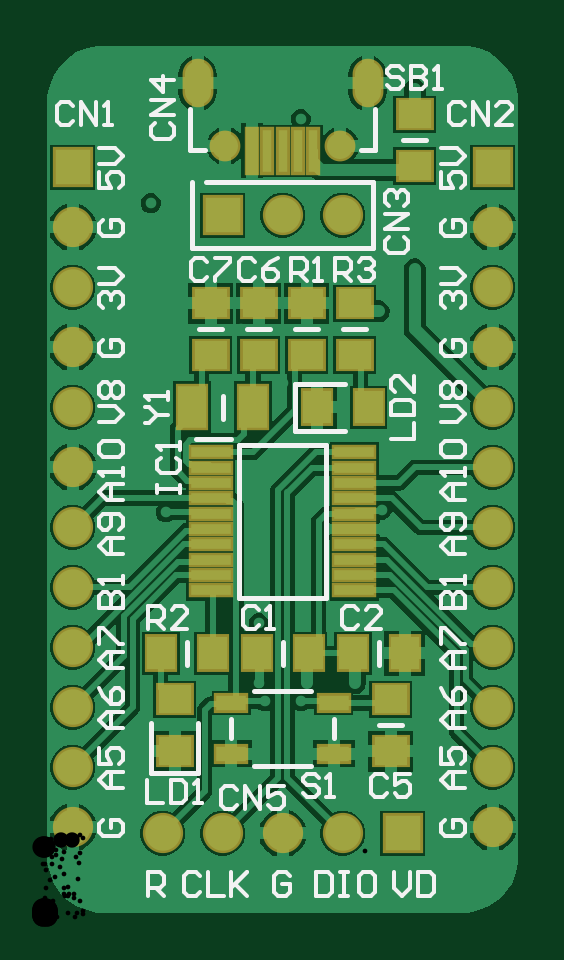
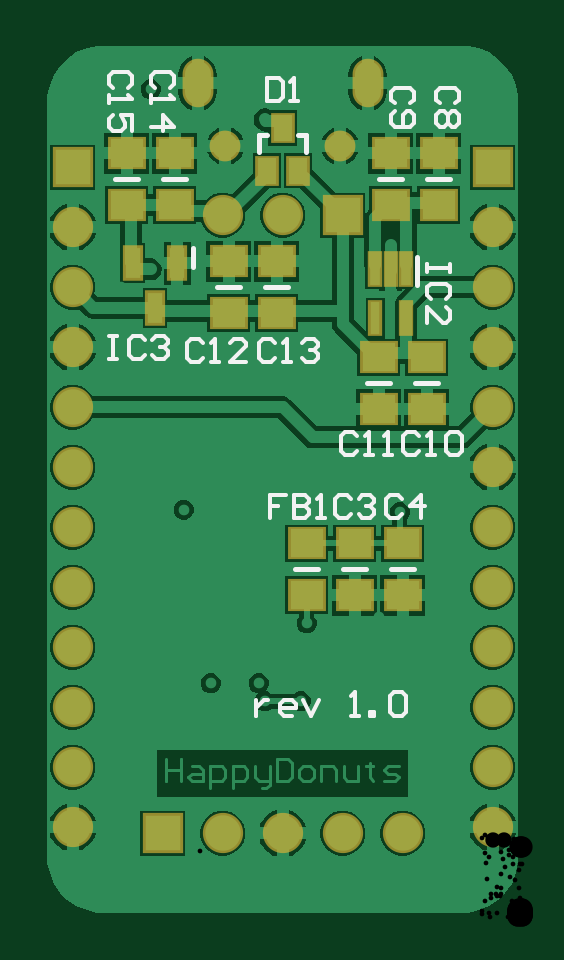
Circuit board: 10 layer files. Board 19.9 x 36.7 mm.
- drill: PCB1-RoundHoles.TXT (1132 bytes)
- drill: PCB1-SlotHoles.TXT (181 bytes)
- bottom_copper: PCB1.GBL (30639 bytes)
- bottom_silk: PCB1.GBO (5666 bytes)
- paste: PCB1.GBP (1043 bytes)
- bottom_mask: PCB1.GBS (1839 bytes)
- outline: PCB1.GKO (271 bytes)
- top_copper: PCB1.GTL (31228 bytes)
- top_silk: PCB1.GTO (12809 bytes)
- top_mask: PCB1.GTS (2208 bytes)

=== drill: PCB1-RoundHoles.TXT ===
M48
;Layer_Color=9474304
;FILE_FORMAT=4:4
METRIC,LZ
;TYPE=PLATED
T1F00S00C0.2000
T3F00S00C0.6500
T4F00S00C0.9000
%
T01
X0004318Y0006858
X000889Y0008128
X0009398Y0009144
X0010922
X0013462Y0008128
X0016002Y0006858
X0013208Y0009906
X0011176
X0009144
Y0012446
X0010922Y0012954
X0013716Y00127
X001524Y0012446
X0014986Y0016383
X0014351Y001726
X001651Y001778
X0017272Y001524
X001524Y0020066
X0015494Y0023114
X00127Y0022606
X001016
X0010922Y002032
X001143Y001778
X0009144Y0018288
X0007366Y0021336
X0008382Y0024892
X0009144Y0027686
X0005588Y0028448
Y0026416
X0004064Y0025654
Y0022606
X0005207Y0017145
X0003302Y0016002
X0006096Y00127
X0004572Y0030226
X0003556Y0033274
X0005588
X0010922Y0033782
X0014478Y0034036
X0015748Y0035052
X0017272Y0033528
X0017018Y002667
X0015748Y0027432
X00136449Y0027906
X0014224Y0025654
T03
X0007735Y0032656
X0012585
T04
X000127Y000381
Y000635
Y000889
X000508Y0003556
X000762
X001016
X00127
X001524
X001905Y000381
Y000635
Y000889
Y001143
Y001397
Y001651
Y001905
Y002159
Y002413
Y002667
Y002921
Y003175
X00127Y0029718
X001016
X000762
X000127Y002921
Y003175
Y002667
Y002413
Y002159
Y001905
Y001651
Y001397
Y001143
M30

=== drill: PCB1-SlotHoles.TXT ===
M48
;Layer_Color=9474304
;FILE_FORMAT=4:4
METRIC,LZ
;TYPE=PLATED
T2F00S00C0.5500
%
G90
G05
T02
G00X000656Y0035681
M15
G01Y0034931
M16
G00X001376Y0035681
M15
G01Y0034931
M16
M17
M30

=== bottom_copper: PCB1.GBL (30639 bytes, source omitted) ===
=== bottom_silk: PCB1.GBO ===
G04*
G04 #@! TF.GenerationSoftware,Altium Limited,Altium Designer,22.5.1 (42)*
G04*
G04 Layer_Color=32896*
%FSLAX44Y44*%
%MOMM*%
G71*
G04*
G04 #@! TF.SameCoordinates,DFEE975E-FB4D-4F5B-BE5F-A39223BB333C*
G04*
G04*
G04 #@! TF.FilePolarity,Positive*
G04*
G01*
G75*
%ADD10C,0.2000*%
%ADD11C,0.1520*%
%ADD12C,0.1524*%
D10*
X139600Y275360D02*
Y283360D01*
X44880Y267910D02*
Y279410D01*
X86440Y147320D02*
X96440D01*
X111600Y324120D02*
Y331120D01*
Y331370D01*
X108100D02*
X111600D01*
X91600D02*
X95100D01*
X91600Y324120D02*
Y331370D01*
X162640Y312420D02*
X172640D01*
X142320Y312420D02*
X152320D01*
X99140Y266700D02*
X109140D01*
X119460Y266700D02*
X129460D01*
X55960Y226060D02*
X65960D01*
X35640Y226060D02*
X45640D01*
X50880Y312420D02*
X60880D01*
X30560Y312420D02*
X40560D01*
X45800Y147320D02*
X55800D01*
X66120Y147320D02*
X76120D01*
D11*
X112780Y92004D02*
Y85340D01*
Y88672D01*
X111114Y90338D01*
X109448Y92004D01*
X107782D01*
X97785Y85340D02*
X101117D01*
X102783Y87006D01*
Y90338D01*
X101117Y92004D01*
X97785D01*
X96119Y90338D01*
Y88672D01*
X102783D01*
X92787Y92004D02*
X89454Y85340D01*
X86122Y92004D01*
X72793Y85340D02*
X69461D01*
X71127D01*
Y95337D01*
X72793Y93671D01*
X64462Y85340D02*
Y87006D01*
X62796D01*
Y85340D01*
X64462D01*
X56132Y93671D02*
X54465Y95337D01*
X51133D01*
X49467Y93671D01*
Y87006D01*
X51133Y85340D01*
X54465D01*
X56132Y87006D01*
Y93671D01*
D12*
X175056Y246298D02*
X171724D01*
X173390D01*
Y236302D01*
X175056D01*
X171724D01*
X160061Y244632D02*
X161727Y246298D01*
X165059D01*
X166725Y244632D01*
Y237968D01*
X165059Y236302D01*
X161727D01*
X160061Y237968D01*
X156728Y244632D02*
X155062Y246298D01*
X151730D01*
X150064Y244632D01*
Y242966D01*
X151730Y241300D01*
X153396D01*
X151730D01*
X150064Y239634D01*
Y237968D01*
X151730Y236302D01*
X155062D01*
X156728Y237968D01*
X30562Y276656D02*
Y273324D01*
Y274990D01*
X40558D01*
Y276656D01*
Y273324D01*
X32228Y261661D02*
X30562Y263327D01*
Y266659D01*
X32228Y268325D01*
X38892D01*
X40558Y266659D01*
Y263327D01*
X38892Y261661D01*
X40558Y251664D02*
Y258329D01*
X33894Y251664D01*
X32228D01*
X30562Y253330D01*
Y256662D01*
X32228Y258329D01*
X100248Y178988D02*
X106913D01*
Y173990D01*
X103581D01*
X106913D01*
Y168992D01*
X96916Y178988D02*
Y168992D01*
X91918D01*
X90252Y170658D01*
Y172324D01*
X91918Y173990D01*
X96916D01*
X91918D01*
X90252Y175656D01*
Y177322D01*
X91918Y178988D01*
X96916D01*
X86919Y168992D02*
X83587D01*
X85253D01*
Y178988D01*
X86919Y177322D01*
X108265Y355518D02*
Y345522D01*
X103266D01*
X101600Y347188D01*
Y353852D01*
X103266Y355518D01*
X108265D01*
X98268Y345522D02*
X94936D01*
X96602D01*
Y355518D01*
X98268Y353852D01*
X166848Y351272D02*
X165182Y352938D01*
Y356270D01*
X166848Y357936D01*
X173512D01*
X175178Y356270D01*
Y352938D01*
X173512Y351272D01*
X175178Y347939D02*
Y344607D01*
Y346273D01*
X165182D01*
X166848Y347939D01*
X165182Y332944D02*
Y339609D01*
X170180D01*
X168514Y336276D01*
Y334610D01*
X170180Y332944D01*
X173512D01*
X175178Y334610D01*
Y337942D01*
X173512Y339609D01*
X149068Y351272D02*
X147402Y352938D01*
Y356270D01*
X149068Y357936D01*
X155732D01*
X157398Y356270D01*
Y352938D01*
X155732Y351272D01*
X157398Y347939D02*
Y344607D01*
Y346273D01*
X147402D01*
X149068Y347939D01*
X157398Y334610D02*
X147402D01*
X152400Y339609D01*
Y332944D01*
X104892Y243362D02*
X106558Y245028D01*
X109890D01*
X111556Y243362D01*
Y236698D01*
X109890Y235032D01*
X106558D01*
X104892Y236698D01*
X101559Y235032D02*
X98227D01*
X99893D01*
Y245028D01*
X101559Y243362D01*
X93229D02*
X91562Y245028D01*
X88230D01*
X86564Y243362D01*
Y241696D01*
X88230Y240030D01*
X89896D01*
X88230D01*
X86564Y238364D01*
Y236698D01*
X88230Y235032D01*
X91562D01*
X93229Y236698D01*
X135372Y243362D02*
X137038Y245028D01*
X140370D01*
X142036Y243362D01*
Y236698D01*
X140370Y235032D01*
X137038D01*
X135372Y236698D01*
X132039Y235032D02*
X128707D01*
X130373D01*
Y245028D01*
X132039Y243362D01*
X117044Y235032D02*
X123708D01*
X117044Y241696D01*
Y243362D01*
X118710Y245028D01*
X122042D01*
X123708Y243362D01*
X70205Y203992D02*
X71871Y205658D01*
X75204D01*
X76870Y203992D01*
Y197328D01*
X75204Y195662D01*
X71871D01*
X70205Y197328D01*
X66873Y195662D02*
X63541D01*
X65207D01*
Y205658D01*
X66873Y203992D01*
X58542Y195662D02*
X55210D01*
X56876D01*
Y205658D01*
X58542Y203992D01*
X43931D02*
X45598Y205658D01*
X48930D01*
X50596Y203992D01*
Y197328D01*
X48930Y195662D01*
X45598D01*
X43931Y197328D01*
X40599Y195662D02*
X37267D01*
X38933D01*
Y205658D01*
X40599Y203992D01*
X32269D02*
X30602Y205658D01*
X27270D01*
X25604Y203992D01*
Y197328D01*
X27270Y195662D01*
X30602D01*
X32269Y197328D01*
Y203992D01*
X47468Y344566D02*
X45802Y346232D01*
Y349565D01*
X47468Y351231D01*
X54132D01*
X55798Y349565D01*
Y346232D01*
X54132Y344566D01*
Y341234D02*
X55798Y339568D01*
Y336236D01*
X54132Y334569D01*
X47468D01*
X45802Y336236D01*
Y339568D01*
X47468Y341234D01*
X49134D01*
X50800Y339568D01*
Y334569D01*
X28418Y344566D02*
X26752Y346232D01*
Y349565D01*
X28418Y351231D01*
X35082D01*
X36748Y349565D01*
Y346232D01*
X35082Y344566D01*
X28418Y341234D02*
X26752Y339568D01*
Y336236D01*
X28418Y334569D01*
X30084D01*
X31750Y336236D01*
X33416Y334569D01*
X35082D01*
X36748Y336236D01*
Y339568D01*
X35082Y341234D01*
X33416D01*
X31750Y339568D01*
X30084Y341234D01*
X28418D01*
X31750Y339568D02*
Y336236D01*
X51196Y177322D02*
X52862Y178988D01*
X56195D01*
X57861Y177322D01*
Y170658D01*
X56195Y168992D01*
X52862D01*
X51196Y170658D01*
X42866Y168992D02*
Y178988D01*
X47864Y173990D01*
X41199D01*
X72786Y177322D02*
X74452Y178988D01*
X77785D01*
X79451Y177322D01*
Y170658D01*
X77785Y168992D01*
X74452D01*
X72786Y170658D01*
X69454Y177322D02*
X67788Y178988D01*
X64455D01*
X62789Y177322D01*
Y175656D01*
X64455Y173990D01*
X66122D01*
X64455D01*
X62789Y172324D01*
Y170658D01*
X64455Y168992D01*
X67788D01*
X69454Y170658D01*
M02*

=== paste: PCB1.GBP ===
G04*
G04 #@! TF.GenerationSoftware,Altium Limited,Altium Designer,22.5.1 (42)*
G04*
G04 Layer_Color=128*
%FSLAX44Y44*%
%MOMM*%
G71*
G04*
G04 #@! TF.SameCoordinates,17787B26-E186-4963-9846-AF576F25C51E*
G04*
G04*
G04 #@! TF.FilePolarity,Positive*
G04*
G01*
G75*
%ADD25R,1.4000X1.2000*%
%ADD47R,0.6500X1.3000*%
%ADD48R,0.4500X1.3500*%
%ADD49R,0.4000X1.3500*%
%ADD50R,0.8000X1.1000*%
D25*
X91440Y136320D02*
D03*
Y158320D02*
D03*
X167640Y301420D02*
D03*
Y323420D02*
D03*
X147320D02*
D03*
Y301420D02*
D03*
X104140Y277700D02*
D03*
Y255700D02*
D03*
X124460D02*
D03*
Y277700D02*
D03*
X60960Y237060D02*
D03*
Y215060D02*
D03*
X40640D02*
D03*
Y237060D02*
D03*
X55880Y323420D02*
D03*
Y301420D02*
D03*
X35560D02*
D03*
Y323420D02*
D03*
X50800Y136320D02*
D03*
Y158320D02*
D03*
X71120D02*
D03*
Y136320D02*
D03*
D47*
X146100Y276860D02*
D03*
X165100D02*
D03*
X155600Y257860D02*
D03*
D48*
X62380Y274660D02*
D03*
X49380D02*
D03*
X55880D02*
D03*
D49*
X62380Y253660D02*
D03*
X49380D02*
D03*
D50*
X101600Y334120D02*
D03*
X108100Y316120D02*
D03*
X95100D02*
D03*
M02*

=== bottom_mask: PCB1.GBS ===
G04*
G04 #@! TF.GenerationSoftware,Altium Limited,Altium Designer,22.5.1 (42)*
G04*
G04 Layer_Color=16711935*
%FSLAX44Y44*%
%MOMM*%
G71*
G04*
G04 #@! TF.SameCoordinates,DFEE975E-FB4D-4F5B-BE5F-A39223BB333C*
G04*
G04*
G04 #@! TF.FilePolarity,Negative*
G04*
G01*
G75*
%ADD14R,1.6032X1.4032*%
%ADD19C,1.7032*%
%ADD20R,1.7032X1.7032*%
%ADD21C,1.3032*%
%ADD22O,1.3032X2.0532*%
%ADD23R,1.7032X1.7032*%
%ADD52R,0.8532X1.5032*%
%ADD53R,0.6532X1.5532*%
%ADD54R,0.6032X1.5532*%
%ADD55R,1.0032X1.3032*%
D14*
X91440Y136320D02*
D03*
Y158320D02*
D03*
X167640Y301420D02*
D03*
Y323420D02*
D03*
X147320D02*
D03*
Y301420D02*
D03*
X104140Y277700D02*
D03*
Y255700D02*
D03*
X124460D02*
D03*
Y277700D02*
D03*
X60960Y237060D02*
D03*
Y215060D02*
D03*
X40640D02*
D03*
Y237060D02*
D03*
X55880Y323420D02*
D03*
Y301420D02*
D03*
X35560D02*
D03*
Y323420D02*
D03*
X50800Y136320D02*
D03*
Y158320D02*
D03*
X71120D02*
D03*
Y136320D02*
D03*
D19*
X127000Y35560D02*
D03*
X101600D02*
D03*
X76200D02*
D03*
X50800D02*
D03*
X127000Y297180D02*
D03*
X101600D02*
D03*
X190500Y190500D02*
D03*
Y215900D02*
D03*
Y241300D02*
D03*
Y266700D02*
D03*
Y139700D02*
D03*
Y165100D02*
D03*
Y292100D02*
D03*
Y114300D02*
D03*
Y88900D02*
D03*
Y63500D02*
D03*
Y38100D02*
D03*
X12700Y190500D02*
D03*
Y215900D02*
D03*
Y241300D02*
D03*
Y266700D02*
D03*
Y139700D02*
D03*
Y165100D02*
D03*
Y292100D02*
D03*
Y114300D02*
D03*
Y88900D02*
D03*
Y63500D02*
D03*
Y38100D02*
D03*
D20*
X152400Y35560D02*
D03*
X76200Y297180D02*
D03*
D21*
X77350Y326560D02*
D03*
X125850D02*
D03*
D22*
X137600Y353060D02*
D03*
X65600D02*
D03*
D23*
X190500Y317500D02*
D03*
X12700D02*
D03*
D52*
X146100Y276860D02*
D03*
X165100D02*
D03*
X155600Y257860D02*
D03*
D53*
X62380Y274660D02*
D03*
X49380D02*
D03*
X55880D02*
D03*
D54*
X62380Y253660D02*
D03*
X49380D02*
D03*
D55*
X101600Y334120D02*
D03*
X108100Y316120D02*
D03*
X95100D02*
D03*
M02*

=== outline: PCB1.GKO ===
G04*
G04 #@! TF.GenerationSoftware,Altium Limited,Altium Designer,22.5.1 (42)*
G04*
G04 Layer_Color=16711935*
%FSLAX44Y44*%
%MOMM*%
G71*
G04*
G04 #@! TF.SameCoordinates,DFEE975E-FB4D-4F5B-BE5F-A39223BB333C*
G04*
G04*
G04 #@! TF.FilePolarity,Positive*
G04*
G01*
G75*
M02*

=== top_copper: PCB1.GTL (31228 bytes, source omitted) ===
=== top_silk: PCB1.GTO (12809 bytes, source omitted) ===
=== top_mask: PCB1.GTS ===
G04*
G04 #@! TF.GenerationSoftware,Altium Limited,Altium Designer,22.5.1 (42)*
G04*
G04 Layer_Color=8388736*
%FSLAX44Y44*%
%MOMM*%
G71*
G04*
G04 #@! TF.SameCoordinates,DFEE975E-FB4D-4F5B-BE5F-A39223BB333C*
G04*
G04*
G04 #@! TF.FilePolarity,Negative*
G04*
G01*
G75*
%ADD13R,1.4032X1.6032*%
%ADD14R,1.6032X1.4032*%
%ADD15R,1.4032X2.0032*%
%ADD16R,1.4532X0.8532*%
%ADD17R,1.8782X0.6532*%
%ADD18R,0.6500X2.0500*%
%ADD19C,1.7032*%
%ADD20R,1.7032X1.7032*%
%ADD21C,1.3032*%
%ADD22O,1.3032X2.0532*%
%ADD23R,1.7032X1.7032*%
D13*
X138000Y215900D02*
D03*
X116000D02*
D03*
X49960Y111760D02*
D03*
X71960D02*
D03*
X131240D02*
D03*
X153240D02*
D03*
X112600D02*
D03*
X90600D02*
D03*
D14*
X55880Y70280D02*
D03*
Y92280D02*
D03*
X157480Y339930D02*
D03*
Y317930D02*
D03*
X132080Y259920D02*
D03*
Y237920D02*
D03*
X111760D02*
D03*
Y259920D02*
D03*
X71120Y237920D02*
D03*
Y259920D02*
D03*
X91440Y237920D02*
D03*
Y259920D02*
D03*
X147320Y70280D02*
D03*
Y92280D02*
D03*
D15*
X89200Y215900D02*
D03*
X63200D02*
D03*
D16*
X123350Y69260D02*
D03*
X79850D02*
D03*
X123350Y90760D02*
D03*
X79850D02*
D03*
D17*
X131980Y196890D02*
D03*
Y190390D02*
D03*
Y183890D02*
D03*
Y177390D02*
D03*
Y170890D02*
D03*
Y164390D02*
D03*
Y157890D02*
D03*
Y151390D02*
D03*
Y144890D02*
D03*
Y138390D02*
D03*
X71220D02*
D03*
Y144890D02*
D03*
Y151390D02*
D03*
Y157890D02*
D03*
Y164390D02*
D03*
Y170890D02*
D03*
Y177390D02*
D03*
Y183890D02*
D03*
Y190390D02*
D03*
Y196890D02*
D03*
D18*
X114600Y324560D02*
D03*
X95100D02*
D03*
X101600D02*
D03*
X108100D02*
D03*
X88600D02*
D03*
D19*
X127000Y35560D02*
D03*
X101600D02*
D03*
X76200D02*
D03*
X50800D02*
D03*
X127000Y297180D02*
D03*
X101600D02*
D03*
X190500Y190500D02*
D03*
Y215900D02*
D03*
Y241300D02*
D03*
Y266700D02*
D03*
Y139700D02*
D03*
Y165100D02*
D03*
Y292100D02*
D03*
Y114300D02*
D03*
Y88900D02*
D03*
Y63500D02*
D03*
Y38100D02*
D03*
X12700Y190500D02*
D03*
Y215900D02*
D03*
Y241300D02*
D03*
Y266700D02*
D03*
Y139700D02*
D03*
Y165100D02*
D03*
Y292100D02*
D03*
Y114300D02*
D03*
Y88900D02*
D03*
Y63500D02*
D03*
Y38100D02*
D03*
D20*
X152400Y35560D02*
D03*
X76200Y297180D02*
D03*
D21*
X77350Y326560D02*
D03*
X125850D02*
D03*
D22*
X137600Y353060D02*
D03*
X65600D02*
D03*
D23*
X190500Y317500D02*
D03*
X12700D02*
D03*
M02*

